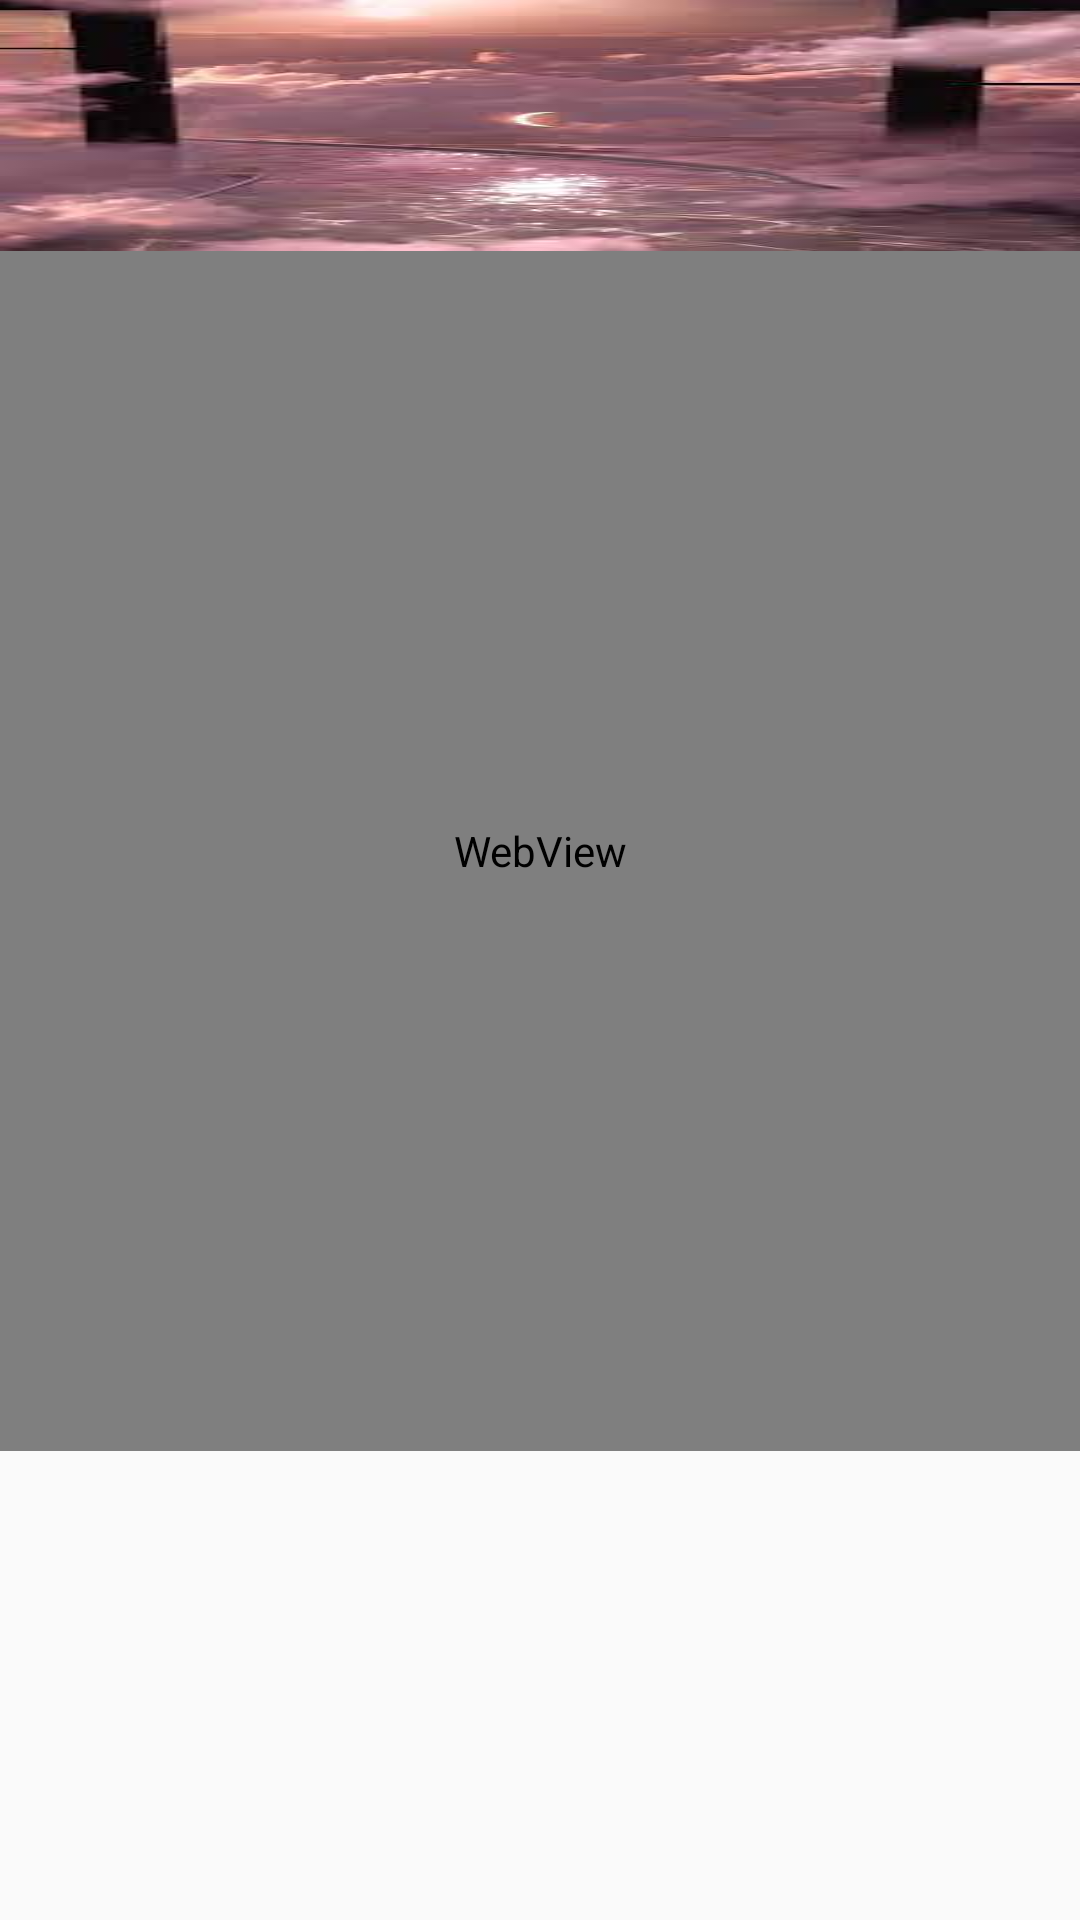

The Android layout XML behind this screen, and the referenced resources:
<!-- AndroidManifest.xml: application theme Theme.MyPractise.AppBarOverlay -->
<!-- res/layout/activity_web.xml -->
<?xml version="1.0" encoding="utf-8"?>
<LinearLayout xmlns:android="http://schemas.android.com/apk/res/android"
    android:layout_width="match_parent"
    android:layout_height="match_parent"
    android:orientation="vertical">
    <ImageView
        android:layout_width="match_parent"
        android:layout_height="wrap_content"
        android:background="@mipmap/wm_1"/>
    <WebView
        android:id="@+id/web_view"
        android:layout_width="match_parent"
        android:layout_height="400dp"/>

</LinearLayout>
<!-- resources referenced by this layout -->
<resources>
  <!-- mipmap wm_1: jpg bitmap (mipmap-xxhdpi, 116121 bytes) -->
  <style name="Theme.MyPractise.AppBarOverlay" />
</resources>
